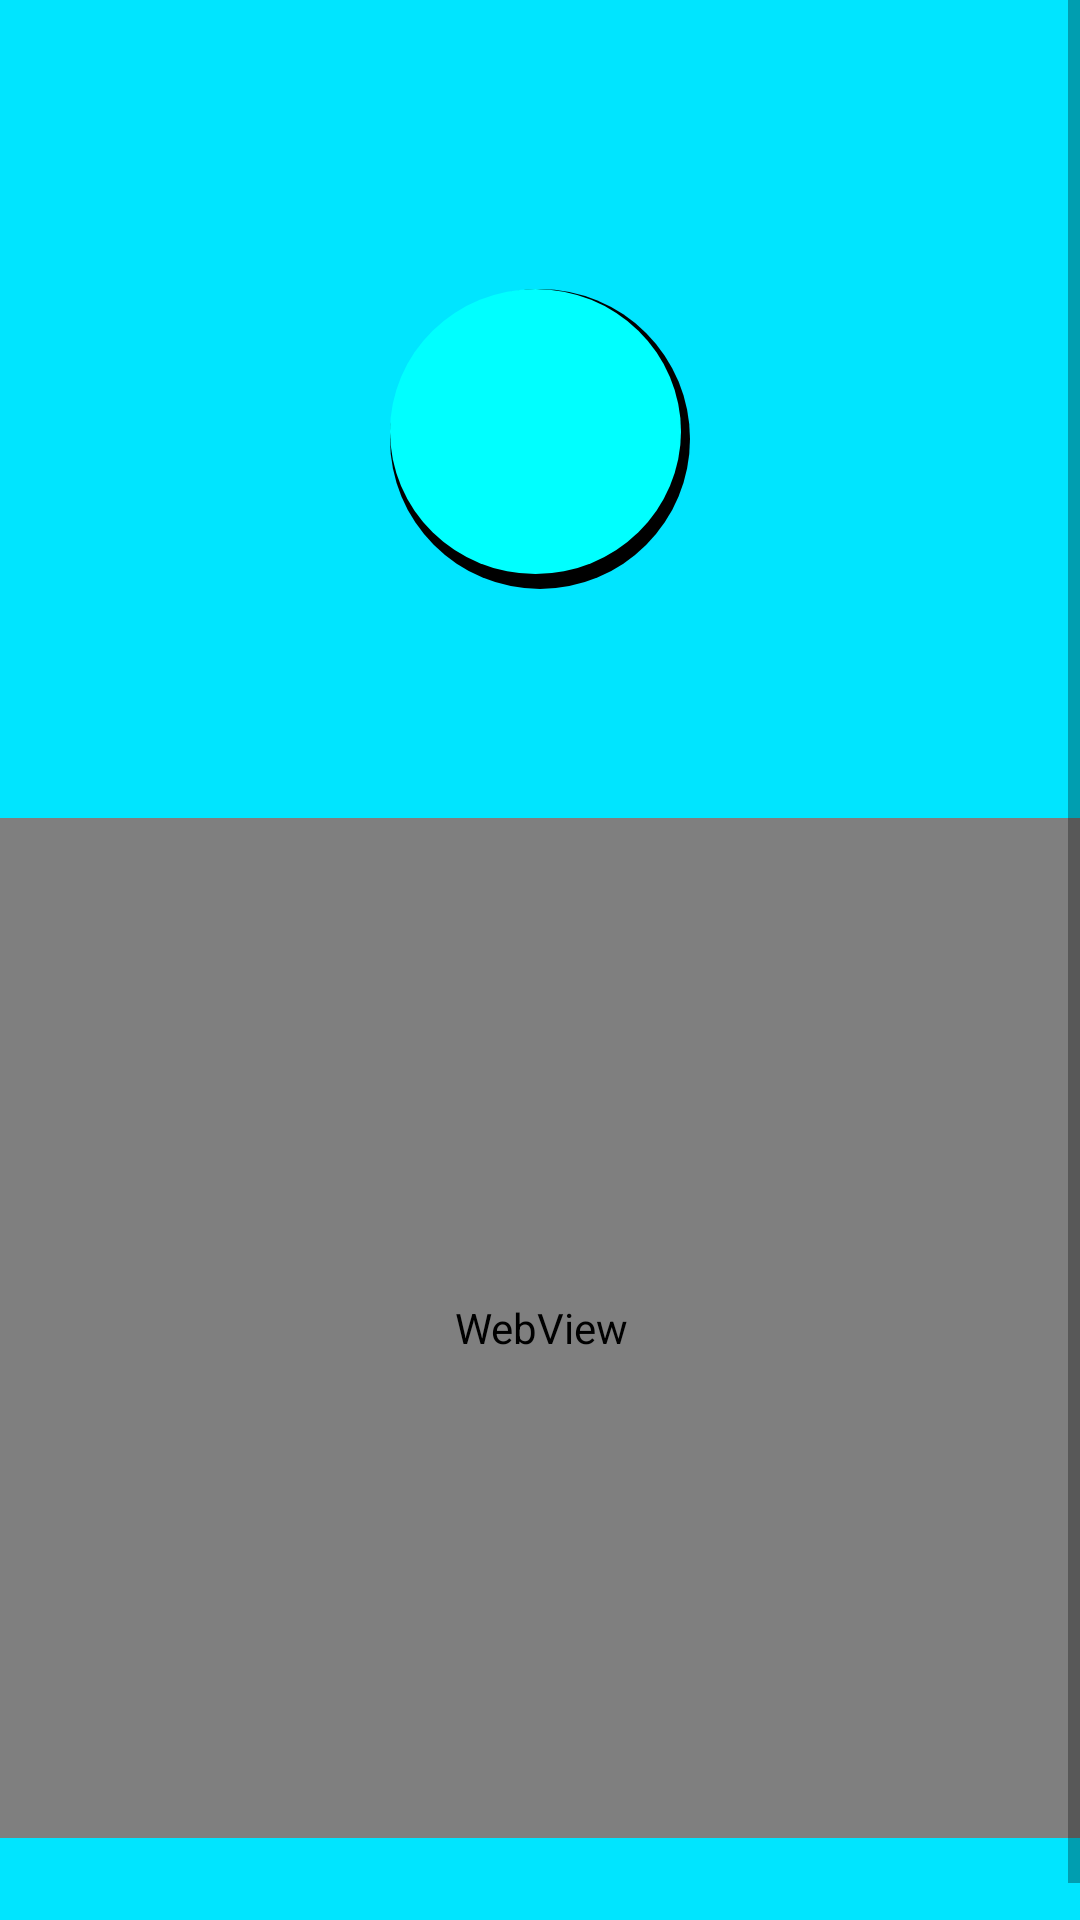

Here is an Android app screen rendered from its layout file. Give the layout XML and the strings, colors and styles it references.
<!-- AndroidManifest.xml: application theme Theme.MLbucket -->
<!-- res/layout/fragment_first.xml -->
<?xml version="1.0" encoding="utf-8"?>
<layout xmlns:android="http://schemas.android.com/apk/res/android"
    xmlns:app="http://schemas.android.com/apk/res-auto"
    xmlns:tools="http://schemas.android.com/tools"
    tools:context="jacs.apps.mlbucket.ui.audio.SingingFragment">

    <data>

        <variable
            name="viewModelxml"
            type="jacs.apps.mlbucket.ui.audio.SingingFragmentViewModel" />

    </data>

    <ScrollView
        android:id="@+id/scrollViewFirstFragment"
        android:layout_width="match_parent"
        android:layout_height="match_parent"
        android:background="#00E5FF">

        <androidx.constraintlayout.widget.ConstraintLayout
            android:layout_width="match_parent"
            android:layout_height="match_parent"
            android:background="#00E5FF">

            <TextView
                android:id="@+id/textviewKaraoke"
                android:layout_width="wrap_content"
                android:layout_height="wrap_content"
                android:padding="32dp"
                android:text="@{viewModelxml.spannableForKaraoke}"
                android:textColor="#fff"
                android:textSize="24sp"
                app:layout_constraintBottom_toTopOf="@id/buttonForSinging"
                app:layout_constraintEnd_toEndOf="parent"
                app:layout_constraintStart_toStartOf="parent"
                app:layout_constraintTop_toTopOf="parent" />

            <ImageButton
                android:layout_width="100dp"
                android:layout_height="100dp"
                android:background="@drawable/round_button"
                app:layout_constraintEnd_toEndOf="parent"
                app:layout_constraintStart_toStartOf="parent"
                app:layout_constraintTop_toBottomOf="@id/textviewKaraoke" />

            <ImageButton
                android:id="@+id/buttonAnimated"
                android:layout_width="65dp"
                android:layout_height="70dp"
                android:layout_marginTop="10dp"
                android:background="?attr/selectableItemBackgroundBorderless"
                android:foreground="@drawable/ic_shark"
                android:text="@string/next"
                app:layout_constraintEnd_toEndOf="parent"
                app:layout_constraintStart_toStartOf="parent"
                app:layout_constraintTop_toTopOf="@id/buttonForSinging" />

            <ImageButton
                android:id="@+id/buttonForSinging"
                android:layout_width="100dp"
                android:layout_height="100dp"
                android:background="?attr/selectableItemBackgroundBorderless"
                android:text="@string/next"
                app:layout_constraintEnd_toEndOf="parent"
                app:layout_constraintStart_toStartOf="parent"
                app:layout_constraintTop_toBottomOf="@id/textviewKaraoke" />

            <WebView
                android:id="@+id/webView"
                android:layout_width="@dimen/webViewWidth"
                android:layout_height="@dimen/webViewHeight"
                android:layout_marginStart="@dimen/webViewMargin"
                android:layout_marginEnd="@dimen/webViewMargin"
                android:layout_marginBottom="@dimen/webViewMargin"
                android:textColor="#000"
                android:textIsSelectable="true"
                android:textSize="18sp"
                app:htmlToScreen="@{viewModelxml.inputTextFromAssets}"
                app:layout_constraintEnd_toEndOf="parent"
                app:layout_constraintStart_toStartOf="parent"
                app:layout_constraintTop_toBottomOf="@id/textviewHertz" />

            <TextView
                android:id="@+id/textviewHertz"
                android:layout_width="wrap_content"
                android:layout_height="wrap_content"
                android:padding="22dp"
                android:textColor="#fff"
                android:textSize="24sp"
                app:layout_constraintEnd_toEndOf="parent"
                app:layout_constraintStart_toStartOf="parent"
                app:layout_constraintTop_toBottomOf="@id/buttonForSinging"
                app:noteArrayListToString="@{viewModelxml.noteValuesToDisplay}" />

            <TextView
                android:layout_width="wrap_content"
                android:layout_height="40dp"
                android:padding="32dp"
                android:textColor="#fff"
                android:visibility="invisible"
                app:layout_constraintEnd_toEndOf="parent"
                app:layout_constraintStart_toStartOf="parent"
                app:layout_constraintTop_toBottomOf="@id/webView" />

        </androidx.constraintlayout.widget.ConstraintLayout>

    </ScrollView>
</layout>
<!-- resources referenced by this layout -->
<resources>
  <dimen name="webViewHeight">340dp</dimen>
  <dimen name="webViewMargin">24dp</dimen>
  <dimen name="webViewWidth">400dp</dimen>
  <!-- drawable ic_shark: vector/xml drawable (drawable, 5189 chars, omitted) -->
  <!-- drawable round_button (drawable-xhdpi) -->
  <?xml version="1.0" encoding="utf-8"?>
  <layer-list xmlns:android="http://schemas.android.com/apk/res/android">
  
      <item>
          <shape android:shape="oval">
              <solid android:color="@color/black"/>
              
          </shape>
      </item>
  
      <item
          android:left="0dp"
          android:right="3dp"
          android:top="0dp"
          android:bottom="5dp">
          <shape android:shape="oval">
              <solid android:color="@color/blueish"/>//Background Color
          </shape>
      </item>
  </layer-list>
  <style name="Theme.MLbucket" parent="Theme.MaterialComponents.DayNight.DarkActionBar">
          
          <item name="colorPrimary">@color/purple_500</item>
          <item name="colorPrimaryVariant">@color/purple_700</item>
          <item name="colorOnPrimary">@color/white</item>
          
          <item name="colorSecondary">@color/teal_200</item>
          <item name="colorSecondaryVariant">@color/teal_700</item>
          <item name="colorOnSecondary">@color/black</item>
          
          <item name="android:statusBarColor" tools:targetApi="l">?attr/colorPrimaryVariant</item>
          <item name="android:textColor">@color/black</item>
          <item name="android:textColorPrimary">@color/black</item>
      </style>
  <color name="black">#FF000000</color>
  <color name="blueish">#FF00FFFF</color>
  <color name="purple_500">#FF6200EE</color>
  <color name="purple_700">#FF3700B3</color>
  <color name="white">#FFFFFFFF</color>
  <color name="teal_200">#FF03DAC5</color>
  <color name="teal_700">#FF018786</color>
</resources>
